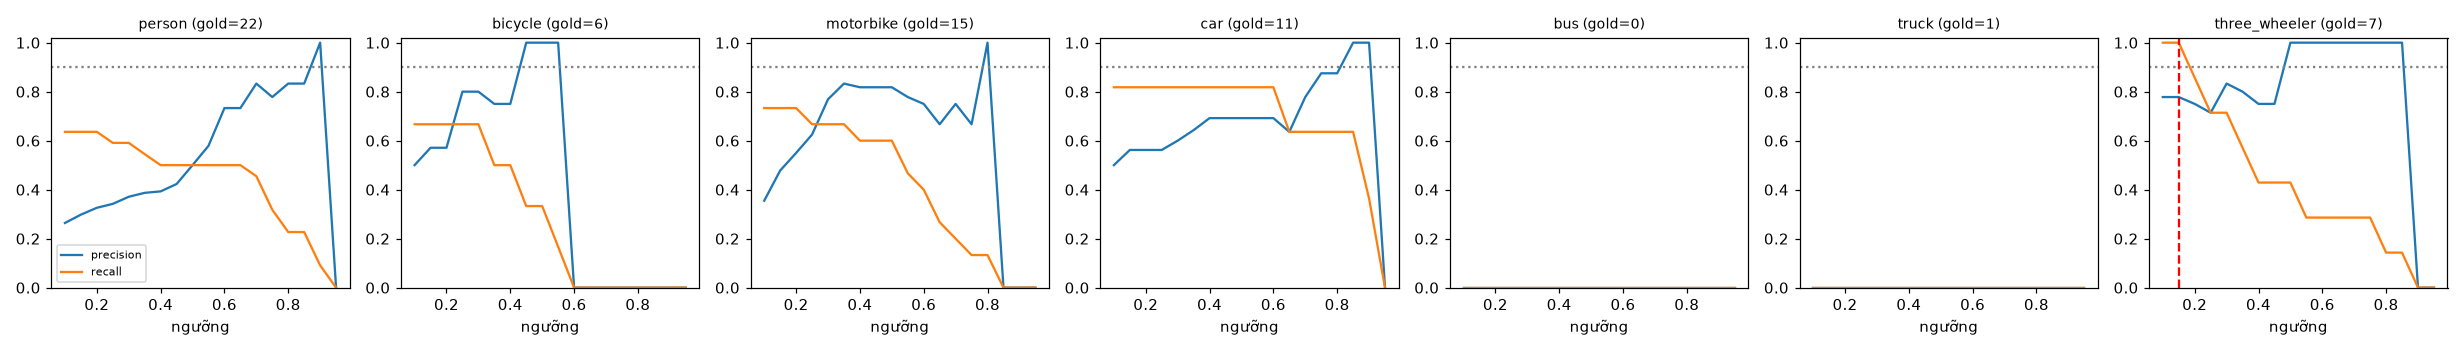

The file beside this chart, header and first rows:
class, thr, tp, fp, fn, precision, recall, f1, n_gold
person, 0.1, 14, 39, 8, 0.264, 0.636, 0.373, 22
person, 0.15, 14, 33, 8, 0.298, 0.636, 0.406, 22
person, 0.2, 14, 29, 8, 0.326, 0.636, 0.431, 22
person, 0.25, 13, 25, 9, 0.342, 0.591, 0.433, 22
person, 0.3, 13, 22, 9, 0.371, 0.591, 0.456, 22
person, 0.35, 12, 19, 10, 0.387, 0.545, 0.453, 22
person, 0.4, 11, 17, 11, 0.393, 0.5, 0.44, 22
person, 0.45, 11, 15, 11, 0.423, 0.5, 0.458, 22
person, 0.5, 11, 11, 11, 0.5, 0.5, 0.5, 22
person, 0.55, 11, 8, 11, 0.579, 0.5, 0.537, 22
person, 0.6, 11, 4, 11, 0.733, 0.5, 0.595, 22
person, 0.65, 11, 4, 11, 0.733, 0.5, 0.595, 22
person, 0.7, 10, 2, 12, 0.833, 0.455, 0.588, 22
person, 0.75, 7, 2, 15, 0.778, 0.318, 0.452, 22
person, 0.8, 5, 1, 17, 0.833, 0.227, 0.357, 22
person, 0.85, 5, 1, 17, 0.833, 0.227, 0.357, 22
person, 0.9, 2, 0, 20, 1.0, 0.091, 0.167, 22
person, 0.95, 0, 0, 22, 0.0, 0.0, 0.0, 22
bicycle, 0.1, 4, 4, 2, 0.5, 0.667, 0.571, 6
bicycle, 0.15, 4, 3, 2, 0.571, 0.667, 0.615, 6
bicycle, 0.2, 4, 3, 2, 0.571, 0.667, 0.615, 6
bicycle, 0.25, 4, 1, 2, 0.8, 0.667, 0.727, 6
bicycle, 0.3, 4, 1, 2, 0.8, 0.667, 0.727, 6
bicycle, 0.35, 3, 1, 3, 0.75, 0.5, 0.6, 6
bicycle, 0.4, 3, 1, 3, 0.75, 0.5, 0.6, 6
bicycle, 0.45, 2, 0, 4, 1.0, 0.333, 0.5, 6
bicycle, 0.5, 2, 0, 4, 1.0, 0.333, 0.5, 6
bicycle, 0.55, 1, 0, 5, 1.0, 0.167, 0.286, 6
bicycle, 0.6, 0, 0, 6, 0.0, 0.0, 0.0, 6
bicycle, 0.65, 0, 0, 6, 0.0, 0.0, 0.0, 6
bicycle, 0.7, 0, 0, 6, 0.0, 0.0, 0.0, 6
bicycle, 0.75, 0, 0, 6, 0.0, 0.0, 0.0, 6
bicycle, 0.8, 0, 0, 6, 0.0, 0.0, 0.0, 6
bicycle, 0.85, 0, 0, 6, 0.0, 0.0, 0.0, 6
bicycle, 0.9, 0, 0, 6, 0.0, 0.0, 0.0, 6
bicycle, 0.95, 0, 0, 6, 0.0, 0.0, 0.0, 6
motorbike, 0.1, 11, 20, 4, 0.355, 0.733, 0.478, 15
motorbike, 0.15, 11, 12, 4, 0.478, 0.733, 0.579, 15
motorbike, 0.2, 11, 9, 4, 0.55, 0.733, 0.629, 15
motorbike, 0.25, 10, 6, 5, 0.625, 0.667, 0.645, 15
motorbike, 0.3, 10, 3, 5, 0.769, 0.667, 0.714, 15
motorbike, 0.35, 10, 2, 5, 0.833, 0.667, 0.741, 15
motorbike, 0.4, 9, 2, 6, 0.818, 0.6, 0.692, 15
motorbike, 0.45, 9, 2, 6, 0.818, 0.6, 0.692, 15
motorbike, 0.5, 9, 2, 6, 0.818, 0.6, 0.692, 15
motorbike, 0.55, 7, 2, 8, 0.778, 0.467, 0.583, 15
motorbike, 0.6, 6, 2, 9, 0.75, 0.4, 0.522, 15
motorbike, 0.65, 4, 2, 11, 0.667, 0.267, 0.381, 15
motorbike, 0.7, 3, 1, 12, 0.75, 0.2, 0.316, 15
motorbike, 0.75, 2, 1, 13, 0.667, 0.133, 0.222, 15
motorbike, 0.8, 2, 0, 13, 1.0, 0.133, 0.235, 15
motorbike, 0.85, 0, 0, 15, 0.0, 0.0, 0.0, 15
motorbike, 0.9, 0, 0, 15, 0.0, 0.0, 0.0, 15
motorbike, 0.95, 0, 0, 15, 0.0, 0.0, 0.0, 15
car, 0.1, 9, 9, 2, 0.5, 0.818, 0.621, 11
car, 0.15, 9, 7, 2, 0.562, 0.818, 0.667, 11
car, 0.2, 9, 7, 2, 0.562, 0.818, 0.667, 11
car, 0.25, 9, 7, 2, 0.562, 0.818, 0.667, 11
car, 0.3, 9, 6, 2, 0.6, 0.818, 0.692, 11
car, 0.35, 9, 5, 2, 0.643, 0.818, 0.72, 11
... 66 more rows
